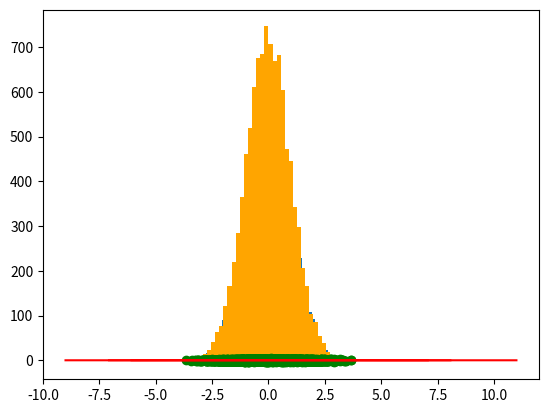

Write the Python code that produced this figure.
import numpy as np
import matplotlib.pyplot as plt
import scipy.stats as stats

SAMPLE_SIZE = 10000
BINS = 50

U1 = np.random.uniform(0, 1, SAMPLE_SIZE)
U2 = np.random.uniform(0, 1, SAMPLE_SIZE)

def box_muller_z1_function(U1, U2):
    return np.sqrt(-2 * np.log(U1)) * np.cos(2 * np.pi * U2)

def box_muller_z2_function(U1, U2):
    return np.sqrt(-2 * np.log(U1)) * np.sin(2 * np.pi * U2)

Z1 = np.apply_along_axis(box_muller_z1_function, 0, U1, U2)
Z2 = np.apply_along_axis(box_muller_z2_function, 0, U1, U2)

print(f"La media estimada para Z1 es {np.mean(Z1)}")
print(f"La varianza estimada para Z1 es {np.var(Z1)}")

print(f"La media estimada para Z2 es {np.mean(Z2)}")
print(f"La varianza estimada para Z2 es {np.var(Z2)}")

plt.hist(Z1, bins = BINS)
plt.show()
plt.hist(Z2, bins = BINS, color='orange')
plt.show()

plt.scatter(Z1, Z2, color = 'green')
plt.show()

print(np.corrcoef(Z1,Z2))

def x1_transformation_function(x):
    return np.sqrt(2) * x


def x2_transformation_function(x):
    return (np.sqrt(2) * x) + 1


def x3_transformation_function(x):
    return (2 * x) + 1

# Aplicando los resultados del inciso b) transformo linealmente una variable normal estandar
# para obtener lo pedido.

X1 = np.apply_along_axis(x1_transformation_function, 0, Z1)
X2 = np.apply_along_axis(x2_transformation_function, 0, Z1)
X3 = np.apply_along_axis(x3_transformation_function, 0, Z1)

print(f"La media teorica para X1 es 0 y la estimada es {np.mean(X1)}")
print(f"La varianza teorica para X1 es 2 y la estimada es {np.var(X1)}")

print(f"La media teorica para X2 es 1 y la estimada es {np.mean(X2)}")
print(f"La varianza teorica para X2 es 2 y la estimada es {np.var(X2)}")

print(f"La media teorica para X3 es 1 y la estimada es {np.mean(X3)}")
print(f"La varianza teorica para X3 es 4 y la estimada es {np.var(X3)}")

def compare_hist_pdf(values, mu, variance):
    plt.hist(values, bins=50, density=True)
    sigma = np.sqrt(variance)
    x = np.linspace(mu - 5 * sigma, mu + 5 * sigma, SAMPLE_SIZE)
    plt.plot(x, stats.norm.pdf(x, mu, sigma), color='r')
    plt.show()

compare_hist_pdf(X1, 0, 2)
compare_hist_pdf(X2, 1, 2)
compare_hist_pdf(X3, 1, 4)